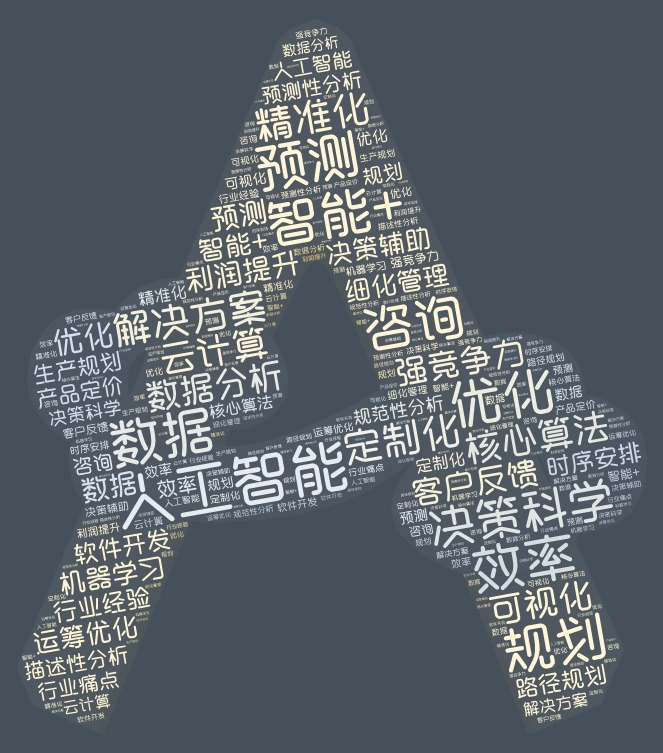

The data file committed next to this chart (first rows):
Text; Size; Color; Angle; Font; Repeat; URL
人工智能; 15; Random; Random; Random; Yes; 
智能+; 15; Random; Random; Random; Yes; 
优化; 10; Random; Random; Random; Yes; 
预测; 10; Random; Random; Random; Yes; 
决策科学; 10; Random; Random; Random; Yes; 
数据; 8; Random; Random; Random; Yes; 
解决方案; 8; Random; Random; Random; Yes; 
核心算法; 8; Random; Random; Random; Yes; 
数据分析; 8; Random; Random; Random; Yes; 
定制化; 8; Random; Random; Random; Yes; 
精准化; 8; Random; Random; Random; Yes; 
效率; 7; Random; Random; Random; Yes; 
云计算; 7; Random; Random; Random; Yes; 
强竞争力; 6; Random; Random; Random; Yes; 
规划; 6; Random; Random; Random; Yes; 
咨询; 6; Random; Random; Random; Yes; 
客户反馈; 6; Random; Random; Random; Yes; 
利润提升; 5; Random; Random; Random; Yes; 
可视化; 5; Random; Random; Random; Yes; 
决策辅助; 5; Random; Random; Random; Yes; 
细化管理; 4; Random; Random; Random; Yes; 
机器学习; 4; Random; Random; Random; Yes; 
运筹优化; 4; Random; Random; Random; Yes; 
软件开发; 4; Random; Random; Random; Yes; 
行业经验; 4; Random; Random; Random; Yes; 
描述性分析; 3; Random; Random; Random; Yes; 
预测性分析; 3; Random; Random; Random; Yes; 
规范性分析; 3; Random; Random; Random; Yes; 
时序安排; 3; Random; Random; Random; Yes; 
路径规划; 3; Random; Random; Random; Yes; 
生产规划; 3; Random; Random; Random; Yes; 
产品定价; 3; Random; Random; Random; Yes; 
行业痛点; 2; Random; Random; Random; Yes; 
